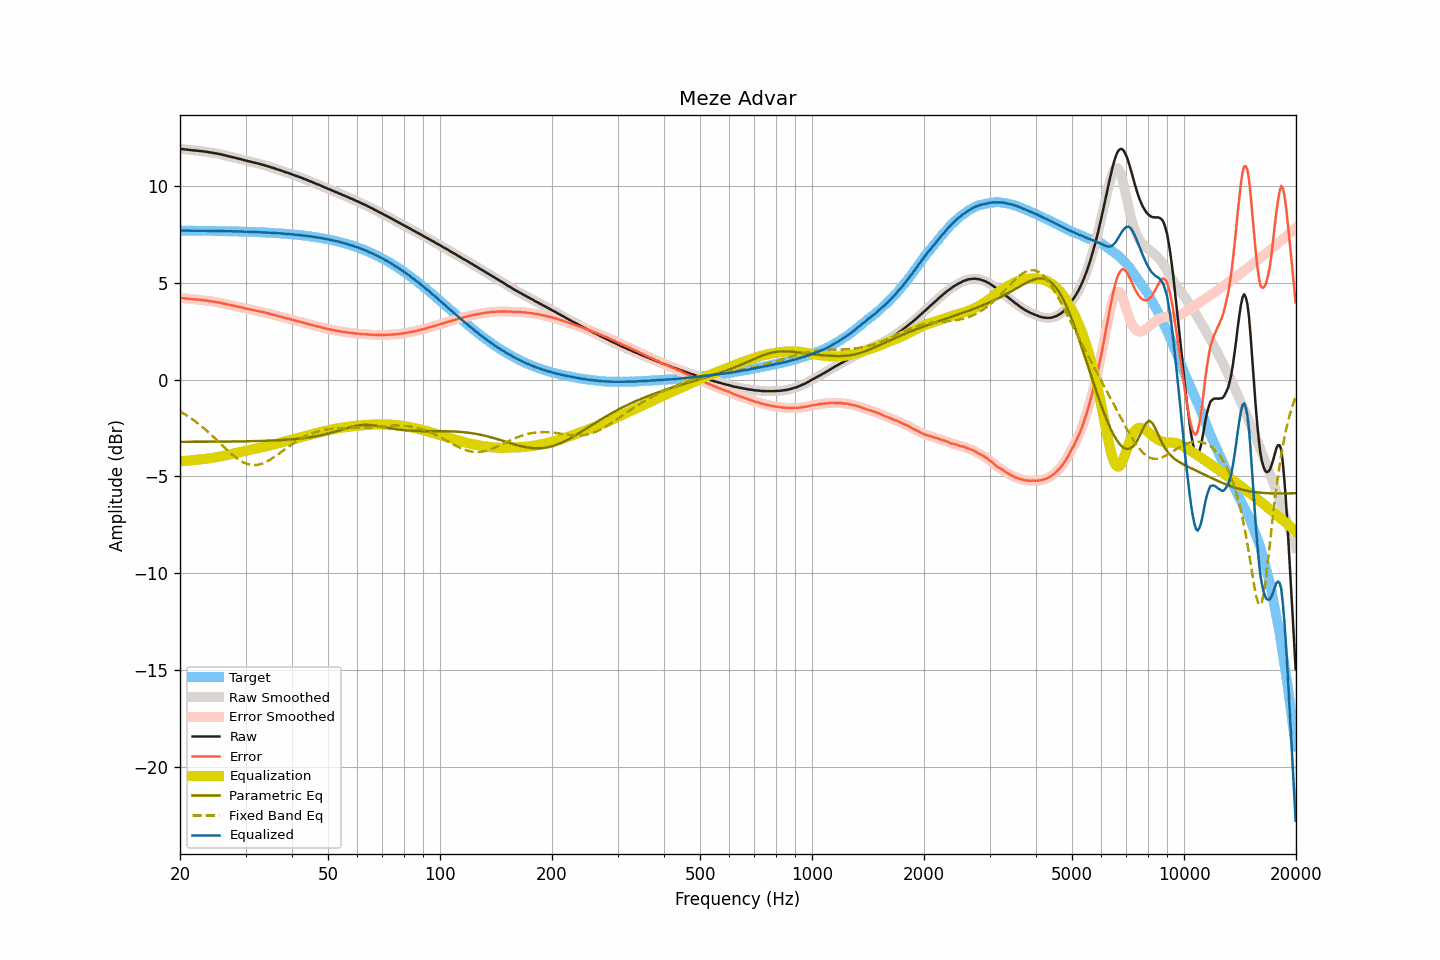

Values plotted in this chart, from the file beside it:
frequency, raw, smoothed, error, error_smoothed, equalization, parametric_eq, fixed_band_eq, equalized_raw, equalized_smoothed, target
20.00, 11.93, 11.93, 4.23, 4.23, -4.23, -3.21, -1.64, 7.71, 7.71, 7.70
20.20, 11.92, 11.92, 4.22, 4.22, -4.22, -3.21, -1.68, 7.70, 7.70, 7.70
20.40, 11.91, 11.91, 4.21, 4.21, -4.21, -3.21, -1.73, 7.70, 7.70, 7.70
20.61, 11.90, 11.90, 4.20, 4.20, -4.20, -3.21, -1.78, 7.70, 7.70, 7.70
20.81, 11.89, 11.89, 4.19, 4.19, -4.19, -3.21, -1.84, 7.70, 7.70, 7.70
21.02, 11.88, 11.88, 4.18, 4.18, -4.18, -3.21, -1.89, 7.70, 7.70, 7.70
21.23, 11.87, 11.87, 4.17, 4.17, -4.17, -3.21, -1.95, 7.70, 7.70, 7.70
21.44, 11.86, 11.86, 4.16, 4.16, -4.17, -3.21, -2.00, 7.70, 7.70, 7.70
21.66, 11.85, 11.86, 4.15, 4.16, -4.16, -3.21, -2.06, 7.70, 7.70, 7.70
21.87, 11.85, 11.85, 4.16, 4.15, -4.15, -3.21, -2.12, 7.70, 7.70, 7.70
22.09, 11.84, 11.84, 4.15, 4.15, -4.14, -3.21, -2.19, 7.70, 7.70, 7.70
22.31, 11.83, 11.83, 4.14, 4.14, -4.14, -3.21, -2.25, 7.70, 7.70, 7.70
22.54, 11.82, 11.82, 4.13, 4.13, -4.13, -3.21, -2.31, 7.70, 7.70, 7.70
22.76, 11.81, 11.81, 4.12, 4.12, -4.12, -3.21, -2.38, 7.69, 7.69, 7.70
22.99, 11.80, 11.80, 4.11, 4.11, -4.11, -3.21, -2.45, 7.69, 7.69, 7.69
23.22, 11.79, 11.79, 4.10, 4.10, -4.10, -3.21, -2.52, 7.69, 7.69, 7.69
23.45, 11.78, 11.78, 4.09, 4.09, -4.09, -3.21, -2.59, 7.69, 7.69, 7.69
23.69, 11.77, 11.77, 4.08, 4.08, -4.08, -3.21, -2.67, 7.69, 7.69, 7.69
23.92, 11.75, 11.76, 4.06, 4.07, -4.07, -3.21, -2.74, 7.69, 7.69, 7.69
24.16, 11.74, 11.74, 4.06, 4.06, -4.06, -3.21, -2.82, 7.69, 7.69, 7.69
24.40, 11.73, 11.73, 4.05, 4.04, -4.04, -3.21, -2.89, 7.69, 7.69, 7.69
24.65, 11.71, 11.72, 4.03, 4.03, -4.03, -3.21, -2.97, 7.68, 7.69, 7.69
24.89, 11.70, 11.70, 4.02, 4.02, -4.02, -3.21, -3.05, 7.69, 7.68, 7.68
25.14, 11.68, 11.69, 4.00, 4.00, -4.00, -3.21, -3.13, 7.68, 7.68, 7.68
25.39, 11.67, 11.67, 3.99, 3.99, -3.99, -3.20, -3.21, 7.69, 7.68, 7.68
25.65, 11.65, 11.65, 3.97, 3.97, -3.97, -3.20, -3.29, 7.68, 7.68, 7.68
25.91, 11.63, 11.63, 3.96, 3.96, -3.95, -3.20, -3.37, 7.68, 7.68, 7.68
26.16, 11.61, 11.61, 3.94, 3.94, -3.94, -3.20, -3.45, 7.68, 7.68, 7.68
26.43, 11.59, 11.59, 3.92, 3.92, -3.92, -3.20, -3.53, 7.68, 7.67, 7.68
26.69, 11.57, 11.57, 3.90, 3.90, -3.90, -3.20, -3.61, 7.67, 7.67, 7.67
26.96, 11.55, 11.55, 3.88, 3.88, -3.88, -3.20, -3.69, 7.67, 7.67, 7.67
27.23, 11.53, 11.53, 3.86, 3.86, -3.86, -3.20, -3.76, 7.67, 7.67, 7.67
27.50, 11.51, 11.51, 3.85, 3.84, -3.85, -3.20, -3.84, 7.67, 7.67, 7.67
27.77, 11.49, 11.49, 3.83, 3.83, -3.83, -3.20, -3.91, 7.67, 7.67, 7.67
28.05, 11.47, 11.47, 3.81, 3.81, -3.81, -3.20, -3.98, 7.66, 7.66, 7.66
28.33, 11.45, 11.45, 3.79, 3.79, -3.79, -3.20, -4.04, 7.66, 7.66, 7.66
28.62, 11.43, 11.43, 3.77, 3.77, -3.77, -3.19, -4.10, 7.66, 7.66, 7.66
28.90, 11.41, 11.41, 3.76, 3.76, -3.75, -3.19, -4.16, 7.66, 7.66, 7.66
29.19, 11.39, 11.39, 3.74, 3.74, -3.74, -3.19, -4.21, 7.66, 7.66, 7.66
29.48, 11.37, 11.37, 3.72, 3.72, -3.72, -3.19, -4.25, 7.66, 7.65, 7.65
29.78, 11.34, 11.35, 3.69, 3.70, -3.70, -3.19, -4.30, 7.65, 7.65, 7.65
30.08, 11.32, 11.32, 3.68, 3.68, -3.68, -3.19, -4.33, 7.65, 7.65, 7.65
30.38, 11.30, 11.30, 3.66, 3.66, -3.66, -3.19, -4.36, 7.64, 7.64, 7.65
30.68, 11.28, 11.28, 3.64, 3.64, -3.64, -3.18, -4.38, 7.64, 7.64, 7.64
30.99, 11.26, 11.26, 3.62, 3.62, -3.62, -3.18, -4.40, 7.64, 7.64, 7.64
31.30, 11.24, 11.24, 3.61, 3.61, -3.61, -3.18, -4.41, 7.64, 7.64, 7.64
31.61, 11.22, 11.22, 3.59, 3.59, -3.59, -3.18, -4.42, 7.63, 7.63, 7.63
31.93, 11.20, 11.20, 3.57, 3.57, -3.57, -3.18, -4.41, 7.63, 7.63, 7.63
32.24, 11.18, 11.18, 3.56, 3.56, -3.56, -3.17, -4.40, 7.63, 7.63, 7.63
32.57, 11.16, 11.16, 3.54, 3.54, -3.54, -3.17, -4.39, 7.63, 7.62, 7.62
32.89, 11.14, 11.14, 3.52, 3.52, -3.52, -3.17, -4.37, 7.62, 7.62, 7.62
33.22, 11.11, 11.12, 3.50, 3.50, -3.50, -3.17, -4.34, 7.61, 7.62, 7.62
33.55, 11.09, 11.09, 3.48, 3.48, -3.48, -3.16, -4.31, 7.61, 7.61, 7.61
33.89, 11.07, 11.07, 3.47, 3.46, -3.46, -3.16, -4.27, 7.61, 7.61, 7.61
34.23, 11.04, 11.05, 3.44, 3.44, -3.44, -3.16, -4.23, 7.60, 7.61, 7.60
34.57, 11.02, 11.02, 3.42, 3.42, -3.42, -3.16, -4.19, 7.60, 7.60, 7.60
34.92, 10.99, 10.99, 3.40, 3.40, -3.40, -3.15, -4.14, 7.60, 7.60, 7.60
35.27, 10.96, 10.97, 3.37, 3.38, -3.38, -3.15, -4.09, 7.59, 7.59, 7.59
35.62, 10.94, 10.94, 3.36, 3.36, -3.36, -3.14, -4.03, 7.59, 7.59, 7.59
35.97, 10.91, 10.91, 3.33, 3.33, -3.33, -3.14, -3.98, 7.58, 7.58, 7.58
... 635 more rows
